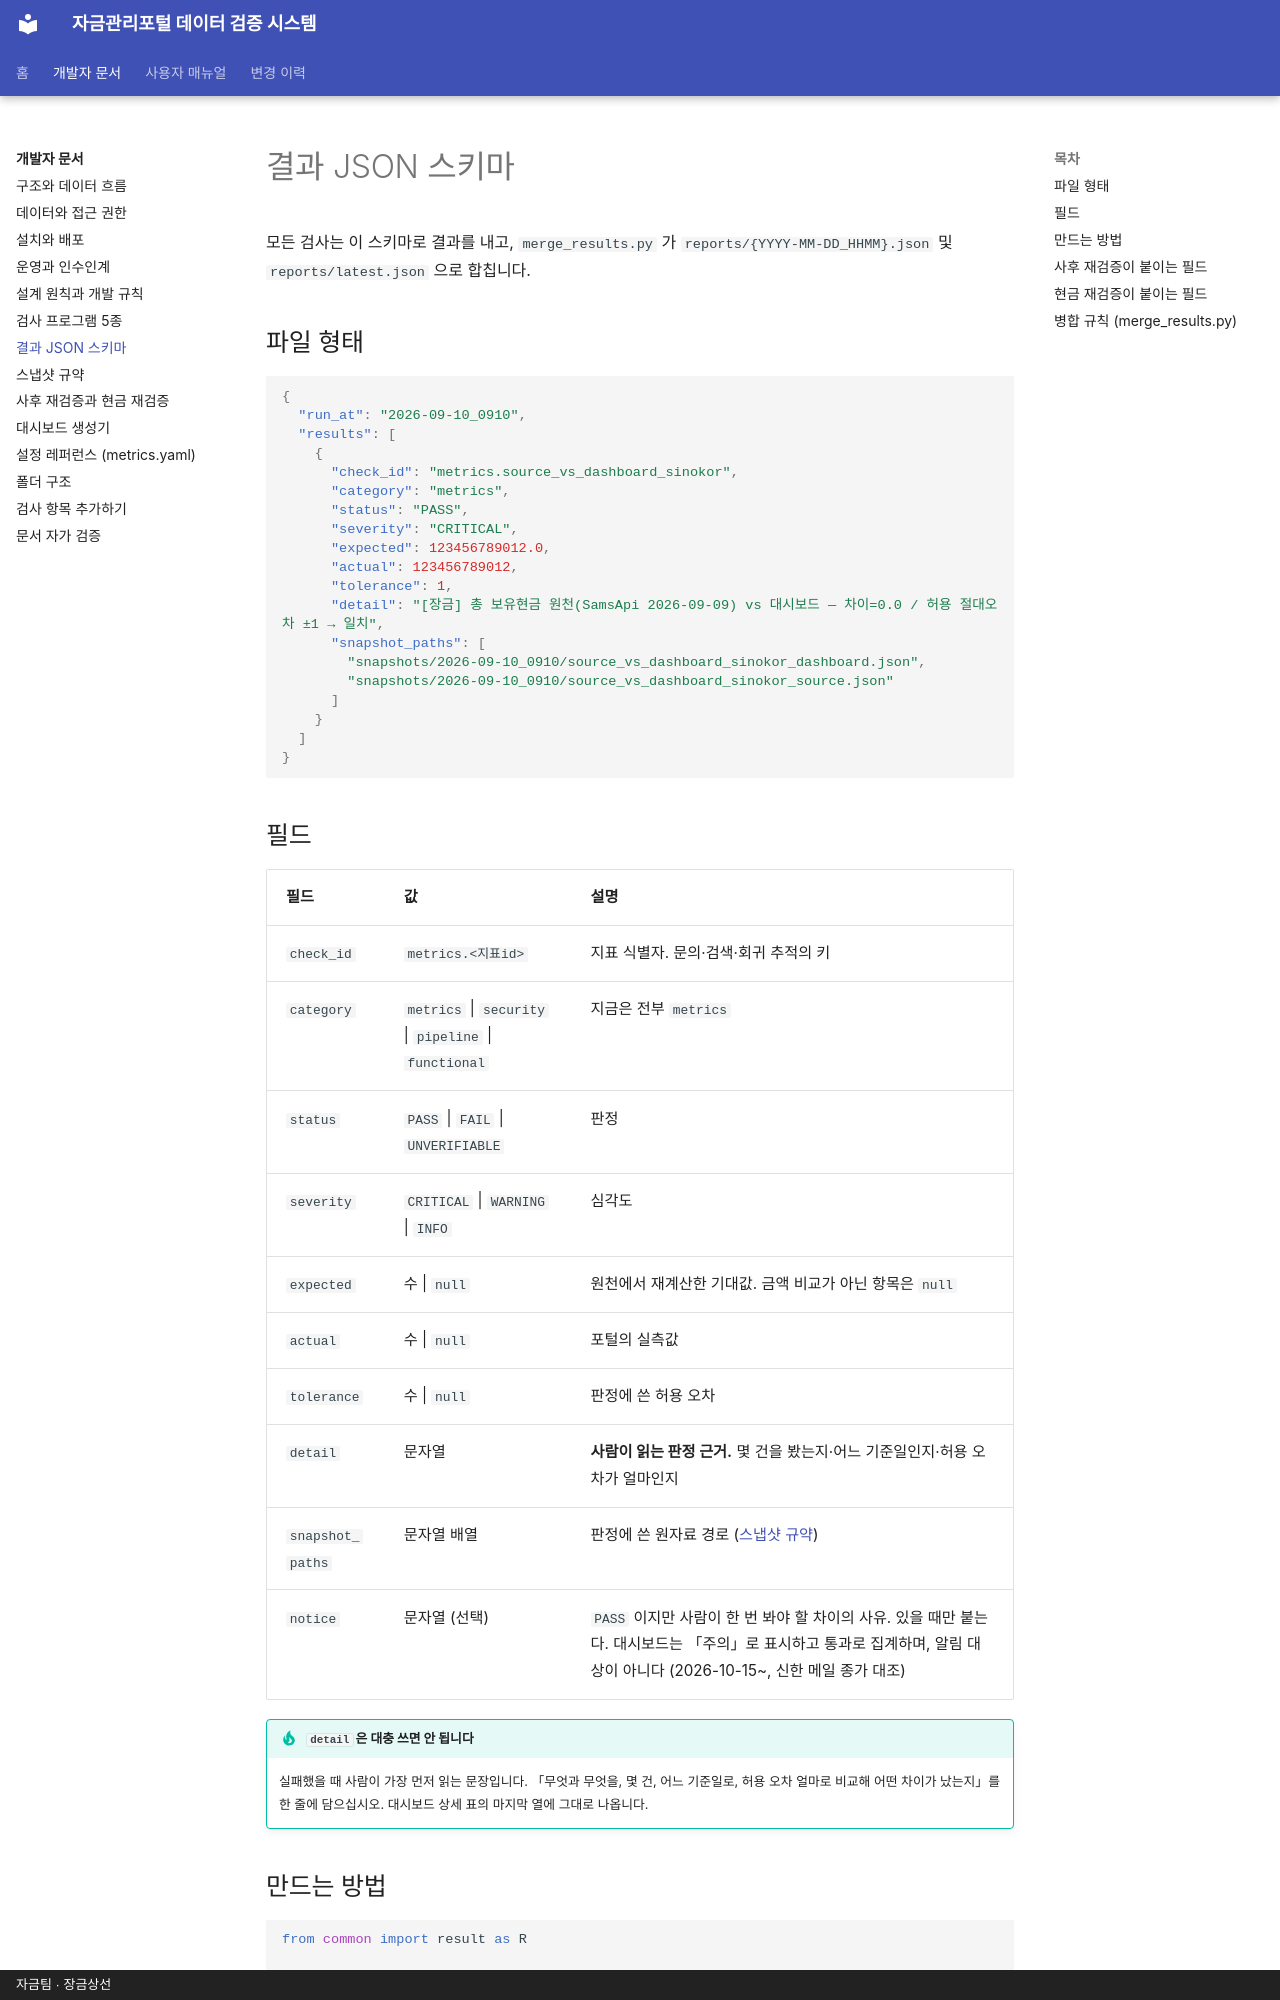

repository: skr-hrchoi/treasury-verification-docs · page: dev/result-schema/index.html · generator: mkdocs · copyright: 자금팀 · 장금상선

# 결과 JSON 스키마

모든 검사는 이 스키마로 결과를 내고, `merge_results.py` 가
`reports/{YYYY-MM-DD_HHMM}.json` 및 `reports/latest.json` 으로 합칩니다.

## 파일 형태

```json
{
  "run_at": "2026-09-10_0910",
  "results": [
    {
      "check_id": "metrics.source_vs_dashboard_sinokor",
      "category": "metrics",
      "status": "PASS",
      "severity": "CRITICAL",
      "expected": 123456789012.0,
      "actual": 123456789012,
      "tolerance": 1,
      "detail": "[장금] 총 보유현금 원천(SamsApi 2026-09-09) vs 대시보드 — 차이=0.0 / 허용 절대오차 ±1 → 일치",
      "snapshot_paths": [
        "snapshots/2026-09-10_0910/source_vs_dashboard_sinokor_dashboard.json",
        "snapshots/2026-09-10_0910/source_vs_dashboard_sinokor_source.json"
      ]
    }
  ]
}
```

## 필드

| 필드 | 값 | 설명 |
| --- | --- | --- |
| `check_id` | `metrics.<지표id>` | 지표 식별자. 문의·검색·회귀 추적의 키 |
| `category` | `metrics` \| `security` \| `pipeline` \| `functional` | 지금은 전부 `metrics` |
| `status` | `PASS` \| `FAIL` \| `UNVERIFIABLE` | 판정 |
| `severity` | `CRITICAL` \| `WARNING` \| `INFO` | 심각도 |
| `expected` | 수 \| `null` | 원천에서 재계산한 기대값. 금액 비교가 아닌 항목은 `null` |
| `actual` | 수 \| `null` | 포털의 실측값 |
| `tolerance` | 수 \| `null` | 판정에 쓴 허용 오차 |
| `detail` | 문자열 | **사람이 읽는 판정 근거.** 몇 건을 봤는지·어느 기준일인지·허용 오차가 얼마인지 |
| `snapshot_paths` | 문자열 배열 | 판정에 쓴 원자료 경로 ([스냅샷 규약](snapshots.md)) |
| `notice` | 문자열 (선택) | `PASS` 이지만 사람이 한 번 봐야 할 차이의 사유. 있을 때만 붙는다. 대시보드는 「주의」로 표시하고 통과로 집계하며, 알림 대상이 아니다 (2026-10-15~, 신한 메일 종가 대조) |

!!! tip "`detail` 은 대충 쓰면 안 됩니다"
    실패했을 때 사람이 가장 먼저 읽는 문장입니다.
    「무엇과 무엇을, 몇 건, 어느 기준일로, 허용 오차 얼마로 비교해 어떤 차이가 났는지」를
    한 줄에 담으십시오. 대시보드 상세 표의 마지막 열에 그대로 나옵니다.
